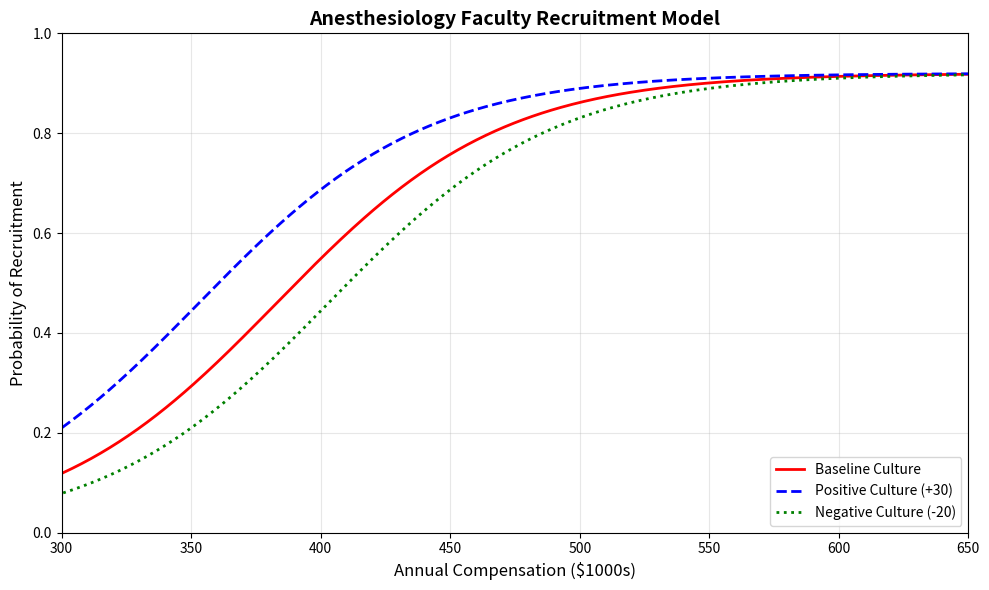

Recreate this plot in Python. (Note: this script raises an exception after producing the figure.)
import matplotlib.pyplot as plt
import numpy as np
import json
import os

def sigmoid_recruitment(x, a, b, c, k=0):
    """
    Calculate recruitment probability using sigmoidal dose-response curve
    
    Parameters:
    x: compensation in thousands
    a: maximum probability (asymptote)
    b: slope (steepness)
    c: inflection point
    k: culture factor (shifts curve left/right)
    """
    return a / (1 + np.exp(-b * (x - (c - k))))

def generate_figure():
    """Generates and saves the recruitment model figure."""
    param_file = "parameters.json"
    if os.path.exists(param_file):
        with open(param_file, 'r') as f:
            params = json.load(f)
    else:
        # Default parameters if file doesn't exist
        params = {
            "curve_parameters": {
                "a": 0.92,
                "b": 0.023,
                "c": 383
            }
        }

    curve_params = params["curve_parameters"]
    a = curve_params["a"]
    b = curve_params["b"]
    c = curve_params["c"]

    x_national = np.linspace(250, 700, 500)
    
    y_baseline = sigmoid_recruitment(x_national, a, b, c, k=0)
    y_positive_culture = sigmoid_recruitment(x_national, a, b, c, k=30)
    y_negative_culture = sigmoid_recruitment(x_national, a, b, c, k=-20)

    fig, ax = plt.subplots(figsize=(10, 6))

    ax.plot(x_national, y_baseline, 'r-', label='Baseline Culture', linewidth=2)
    ax.plot(x_national, y_positive_culture, 'b--', label='Positive Culture (+30)', linewidth=2)
    ax.plot(x_national, y_negative_culture, 'g:', label='Negative Culture (-20)', linewidth=2)

    ax.set_xlabel('Annual Compensation ($1000s)', fontsize=12)
    ax.set_ylabel('Probability of Recruitment', fontsize=12)
    ax.set_title('Anesthesiology Faculty Recruitment Model', fontsize=14, fontweight='bold')
    ax.grid(True, alpha=0.3)
    ax.legend(loc='lower right')
    ax.set_xlim(300, 650)
    ax.set_ylim(0, 1)

    plt.tight_layout()
    plt.savefig('explorations/recruitment_curve_figure.png', dpi=300)
    print("Figure saved to explorations/recruitment_curve_figure.png")

if __name__ == "__main__":
    generate_figure()
